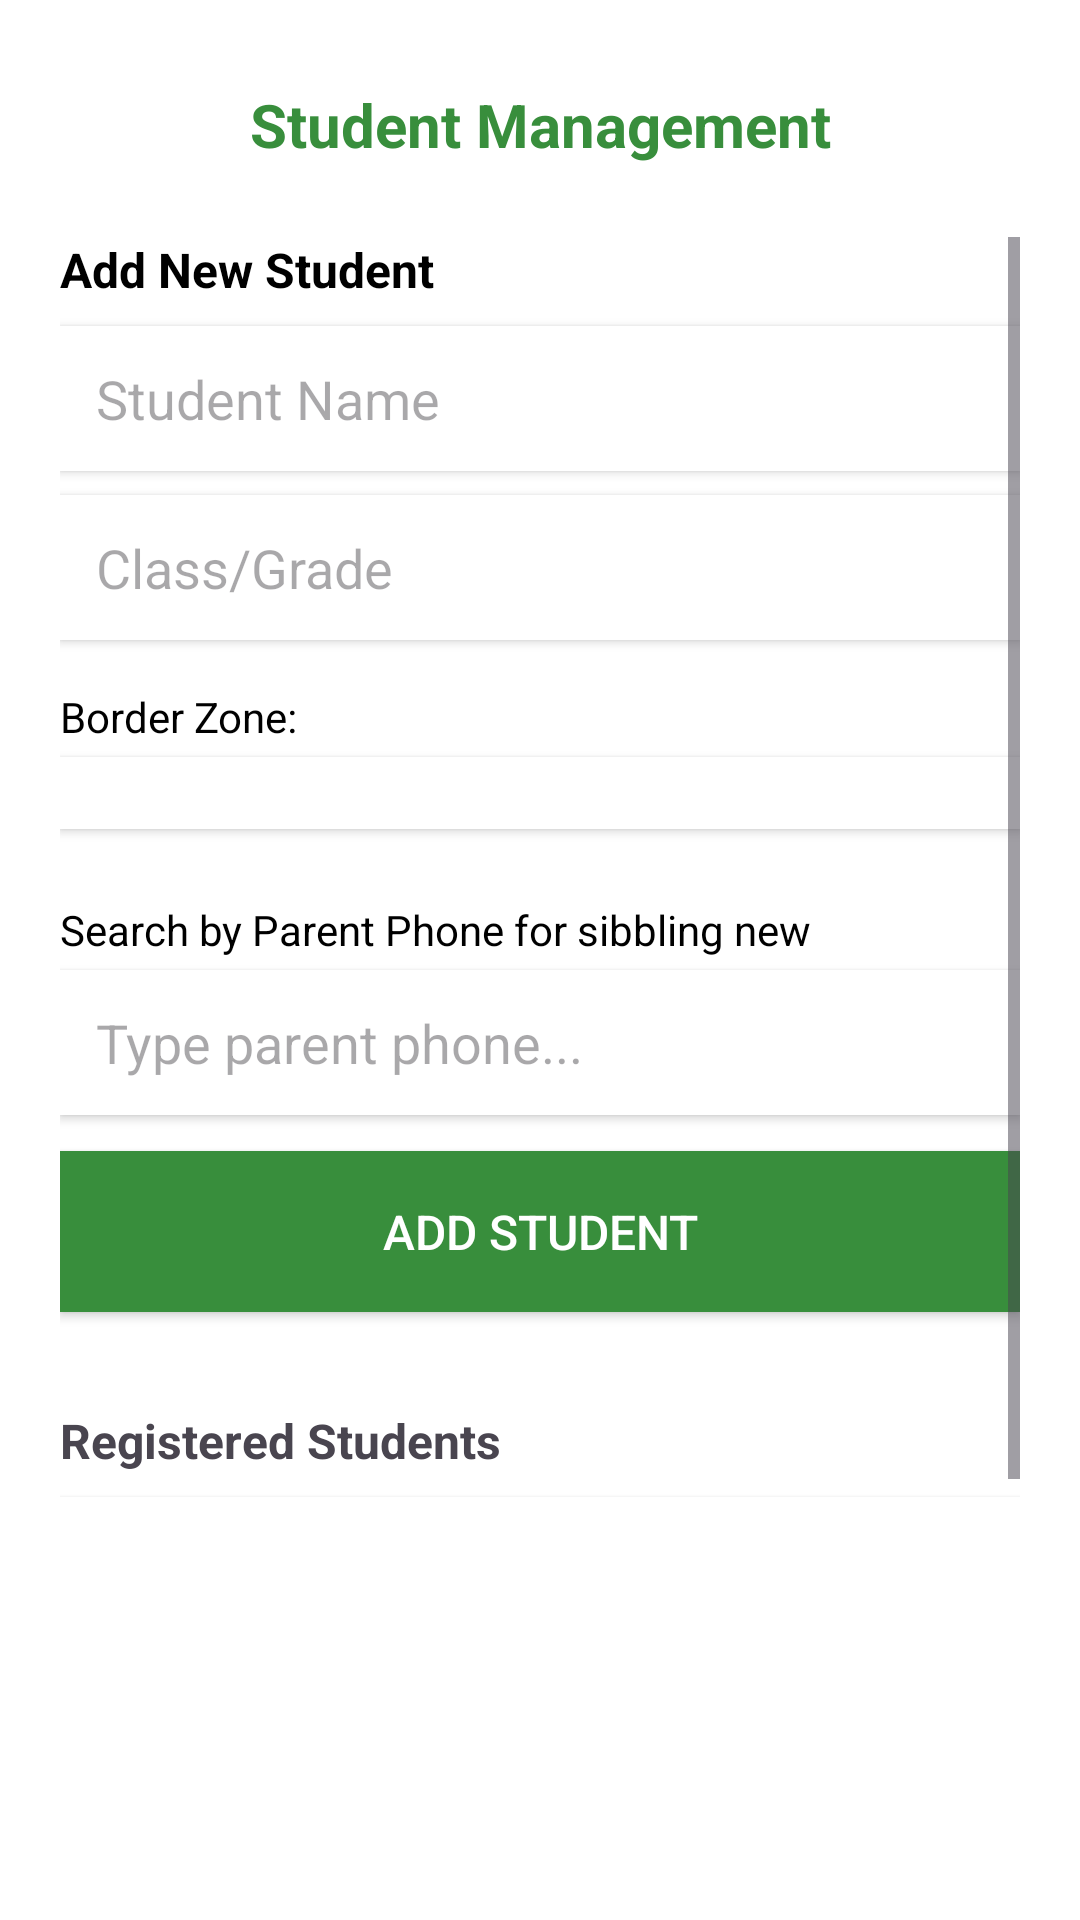

Write the Android layout XML for this screen, with the resource values it uses.
<!-- AndroidManifest.xml: application theme Theme.EarlyWarningSystem -->
<!-- res/layout/activity_student_management.xml -->
<?xml version="1.0" encoding="utf-8"?>
<LinearLayout xmlns:android="http://schemas.android.com/apk/res/android"
    xmlns:app="http://schemas.android.com/apk/res-auto"
    xmlns:tools="http://schemas.android.com/tools"
    android:layout_width="match_parent"
    android:layout_height="match_parent"
    android:orientation="vertical"
    android:background="@color/white"
    android:padding="12dp"
    tools:context=".StudentManagement">

    
    <TextView
        android:layout_width="match_parent"
        android:layout_height="wrap_content"
        android:text="Student Management"
        android:textSize="20sp"
        android:textStyle="bold"
        android:padding="16dp"
        android:gravity="center"
        android:textColor="#388E3C" />

    <ScrollView
        android:layout_width="match_parent"
        android:layout_height="0dp"
        android:padding="8dp"
        android:layout_weight="1">

        <LinearLayout
            android:layout_width="match_parent"
            android:layout_height="wrap_content"
            android:orientation="vertical">

            
            <TextView
                android:layout_width="match_parent"
                android:layout_height="wrap_content"
                android:text="Add New Student"
                android:textSize="16sp"
                android:textColor="#000000"
                android:textStyle="bold"
                android:paddingBottom="8dp" />

            <EditText
                android:id="@+id/etName"
                android:layout_width="match_parent"
                android:layout_height="wrap_content"
                android:hint="Student Name"
                android:padding="12dp"
                android:background="#FFFFFF"
                android:textColor="#000000"
                android:elevation="2dp"
                android:layout_marginBottom="8dp" />

            <EditText
                android:id="@+id/etClass"
                android:layout_width="match_parent"
                android:layout_height="wrap_content"
                android:hint="Class/Grade"
                android:padding="12dp"
                android:background="#FFFFFF"
                android:textColor="#000000"
                android:elevation="2dp"
                android:layout_marginBottom="8dp" />

            <TextView
                android:layout_width="match_parent"
                android:layout_height="wrap_content"
                android:text="Border Zone:"
                android:textSize="14sp"
                android:textColor="#000000"
                android:paddingTop="8dp"
                android:paddingBottom="4dp" />

            <Spinner
                android:id="@+id/spinnerBorderZone"
                android:layout_width="match_parent"
                android:layout_height="wrap_content"
                android:padding="12dp"
                android:background="#FFFFFF"
                android:textColor="#000000"
                android:elevation="2dp"
                android:layout_marginBottom="16dp" />
            
            <TextView
                android:layout_width="match_parent"
                android:layout_height="wrap_content"
                android:text="Search by Parent Phone for sibbling new"
                android:textSize="14sp"
                android:paddingTop="8dp"
                android:textColor="#000000"
                android:paddingBottom="4dp" />

            <AutoCompleteTextView
                android:id="@+id/autoParentPhone"
                android:layout_width="match_parent"
                android:layout_height="wrap_content"
                android:hint="Type parent phone..."
                android:inputType="phone"
                android:padding="12dp"
                android:background="#FFFFFF"
                android:elevation="2dp"
                android:textColor="#000000"
                android:layout_marginBottom="12dp"/>

            <Button
                android:id="@+id/btnAddStudent"
                android:layout_width="match_parent"
                android:layout_height="wrap_content"
                android:text="Add Student"
                android:textSize="16sp"
                android:padding="16dp"
                android:background="#388E3C"
                android:textColor="#FFFFFF"
                android:elevation="4dp"
                android:layout_marginBottom="24dp" />



            
            <TextView
                android:layout_width="match_parent"
                android:layout_height="wrap_content"
                android:text="Registered Students"
                android:textSize="16sp"
                android:textStyle="bold"
                android:paddingTop="8dp"
                android:paddingBottom="8dp" />

            <ListView
                android:id="@+id/lvStudents"
                android:layout_width="match_parent"
                android:layout_height="300dp"
                android:background="#FFFFFF"
                android:elevation="2dp"
                android:textColor="#000000"
                android:divider="#E0E0E0"
                android:dividerHeight="1dp" />

        </LinearLayout>
    </ScrollView>
</LinearLayout>
<!-- resources referenced by this layout -->
<resources>
  <style name="Theme.EarlyWarningSystem" parent="Base.Theme.EarlyWarningSystem" />
  <style name="Base.Theme.EarlyWarningSystem" parent="Theme.Material3.DayNight.NoActionBar">
          
          
      </style>
  <!-- not gathered from this repository: default colours our renderer supplied (Android Studio template values) -->
  <color name="white">#FFFFFFFF</color>
</resources>
